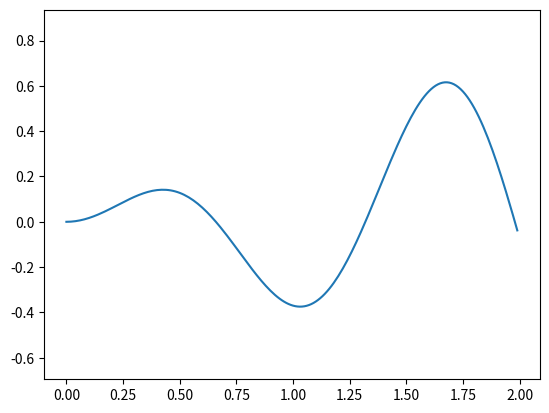

Write Python code to recreate this figure.
import numpy as np
import matplotlib.pyplot as plt

traj_x = np.arange(0, 2, 0.01)
traj_y = [np.sin(x / 0.21) * x / 2.7 for x in traj_x]

print(abs(min(traj_y)) + max(traj_y))

plt.plot(traj_x, traj_y)
plt.axis('equal')
plt.show()